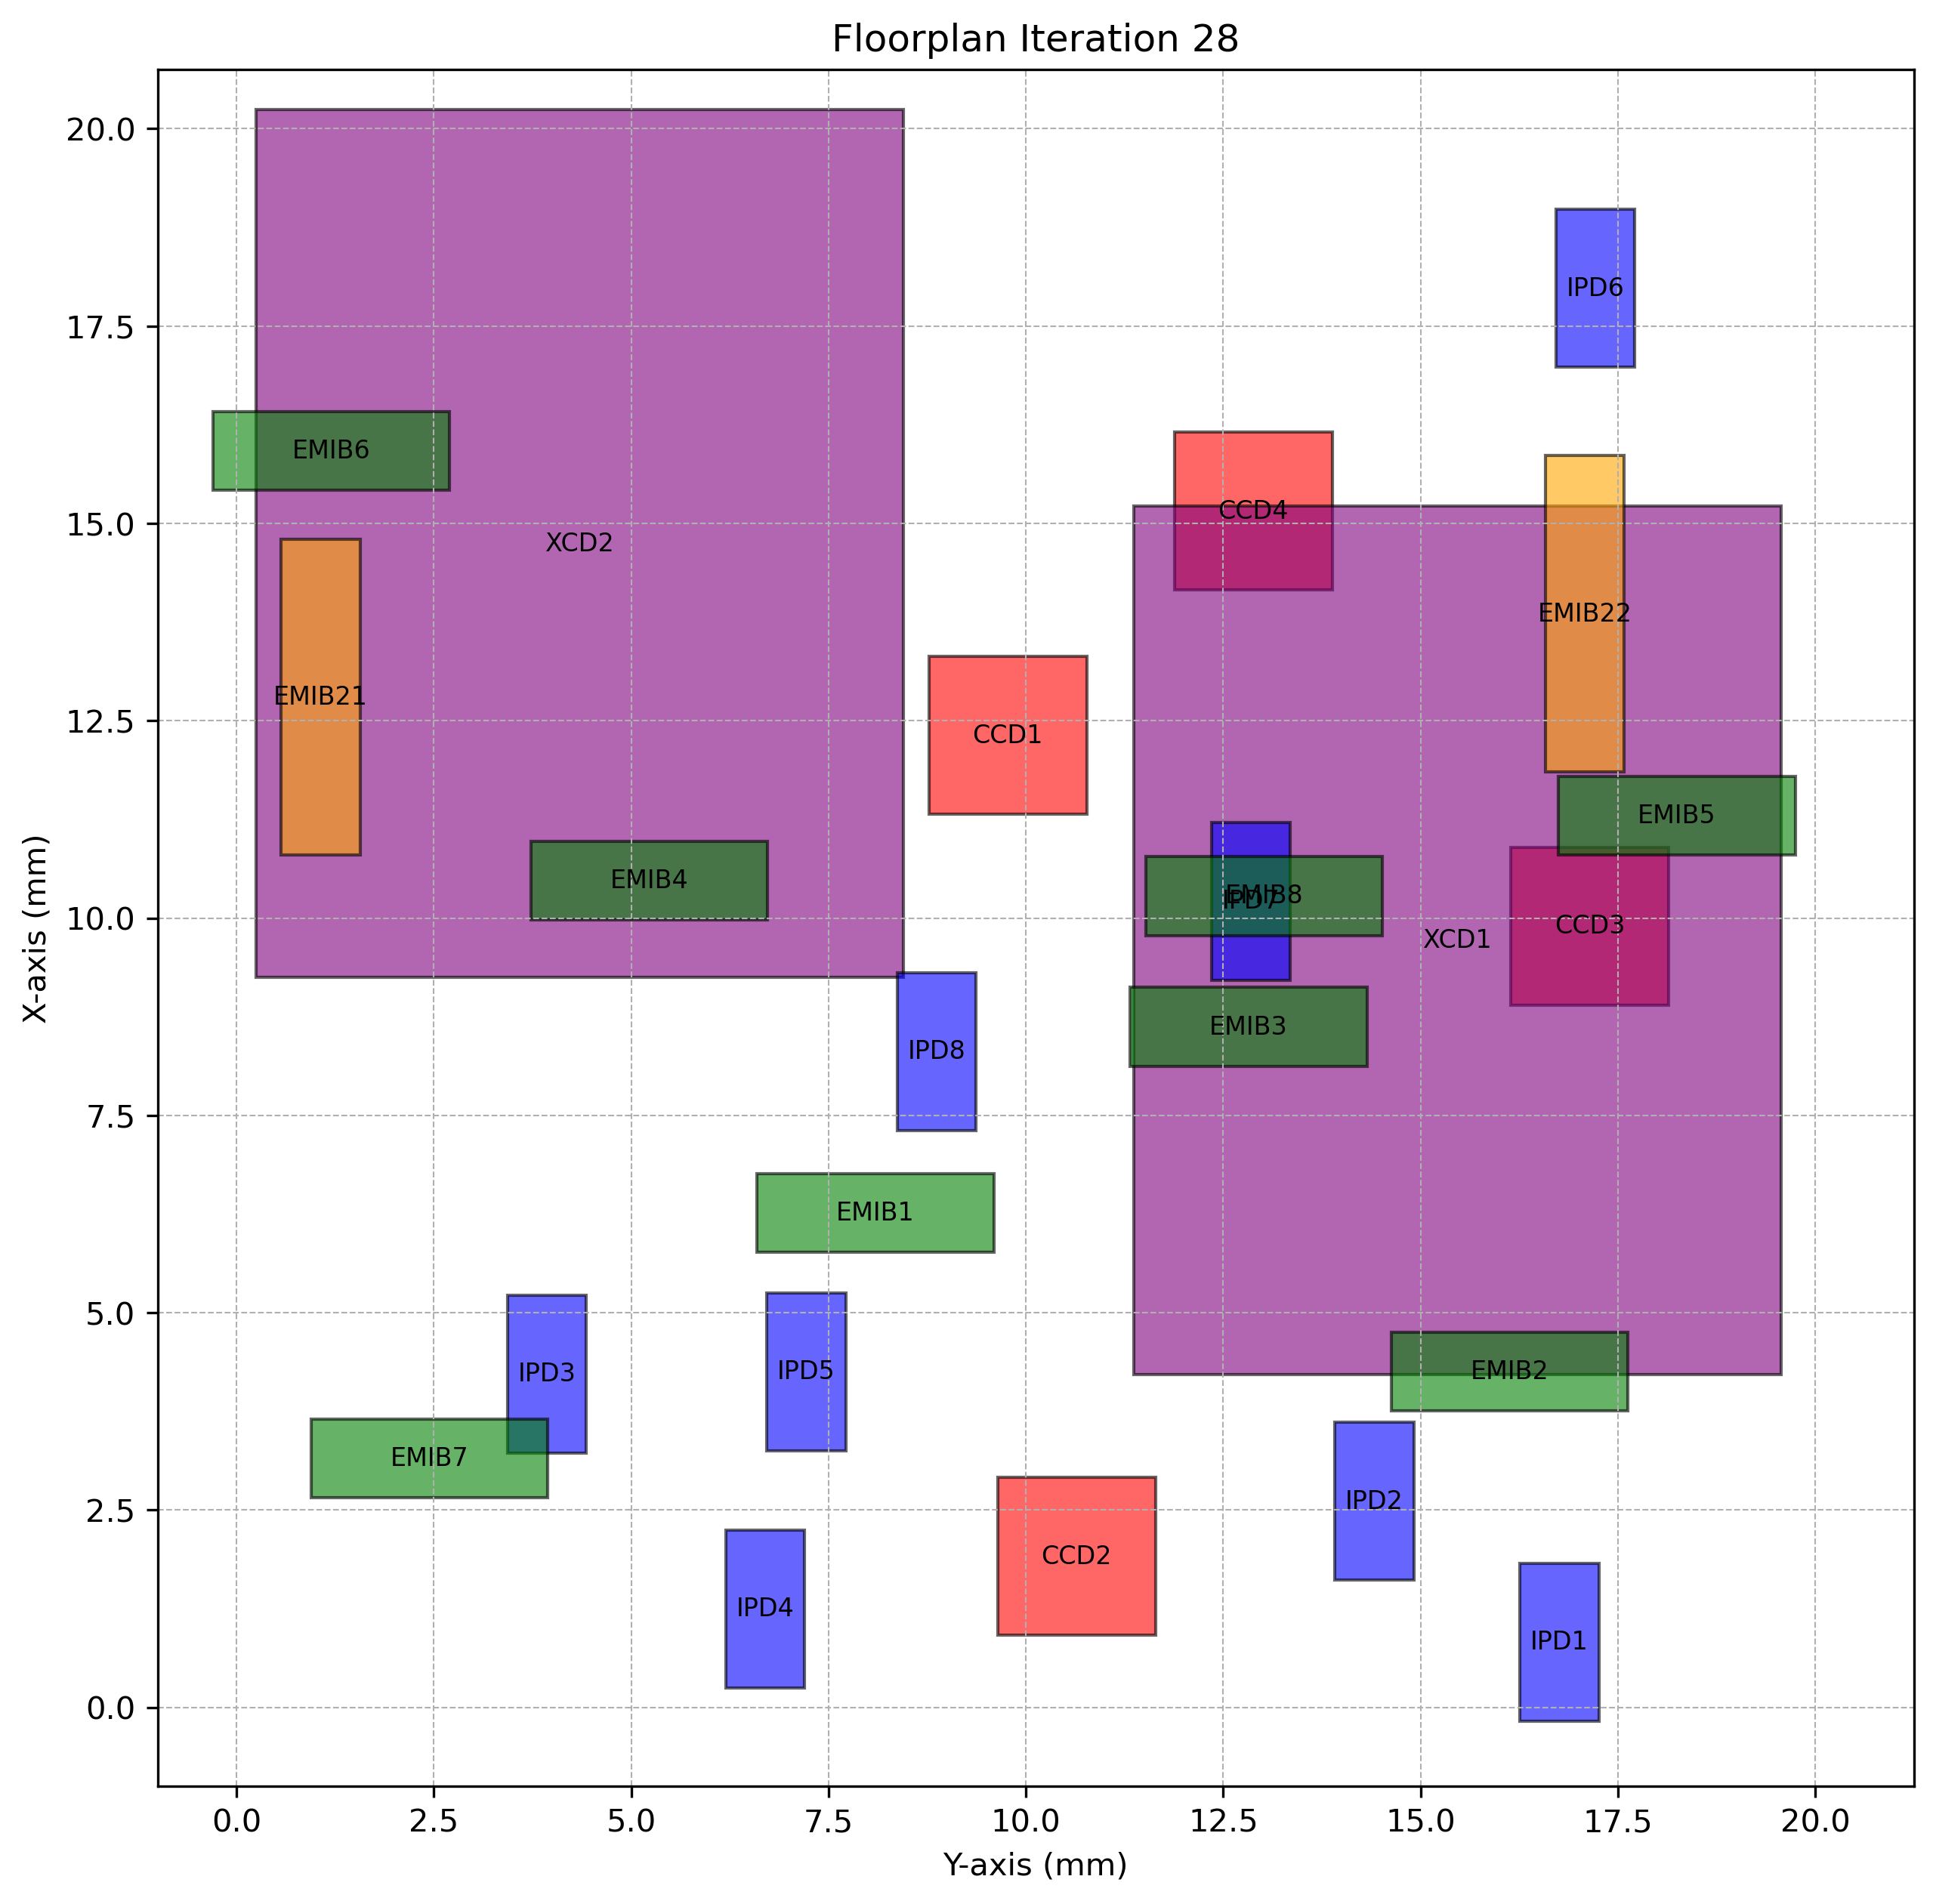

Values plotted in this chart, from the file beside it:
Chiplet_Type, Chiplet_Name, X_Position, Y_Position, Z_Position, Length, Breadth, Rotated
CCD, CCD1, 11.32, 8.77, 2, 2, 2.0, True
CCD, CCD2, 0.9141, 9.64, 2, 2, 2.0, True
CCD, CCD3, 8.899, 16.14, 2, 2, 2.0, True
CCD, CCD4, 14.16, 11.88, 2, 2, 2.0, True
XCD, XCD1, 4.216, 11.36, 2, 11, 8.2, True
XCD, XCD2, 9.247, 0.2453, 2, 11, 8.2, True
IPD, IPD1, -0.1743, 16.26, 2, 2, 1.0, True
IPD, IPD2, 1.614, 13.91, 2, 2, 1.0, True
IPD, IPD3, 3.223, 3.432, 2, 2, 1.0, True
IPD, IPD4, 0.2486, 6.197, 2, 2, 1.0, True
IPD, IPD5, 3.254, 6.717, 2, 2, 1.0, True
IPD, IPD6, 16.98, 16.71, 2, 2, 1.0, True
IPD, IPD7, 9.214, 12.35, 2, 2, 1.0, True
IPD, IPD8, 7.31, 8.371, 2, 2, 1.0, True
EMIB, EMIB1, 5.765, 6.592, 1, 1, 3.0, False
EMIB, EMIB2, 3.756, 14.63, 1, 1, 3.0, False
EMIB, EMIB3, 8.121, 11.32, 1, 1, 3.0, False
EMIB, EMIB4, 9.976, 3.728, 1, 1, 3.0, False
EMIB, EMIB5, 10.8, 16.75, 1, 1, 3.0, False
EMIB, EMIB6, 15.42, -0.2986, 1, 1, 3.0, False
EMIB, EMIB7, 2.656, 0.9428, 1, 1, 3.0, False
EMIB, EMIB8, 9.78, 11.52, 1, 1, 3.0, False
EMIB2, EMIB21, 10.8, 0.5678, 1, 4, 1.0, True
EMIB2, EMIB22, 11.86, 16.58, 1, 4, 1.0, True
